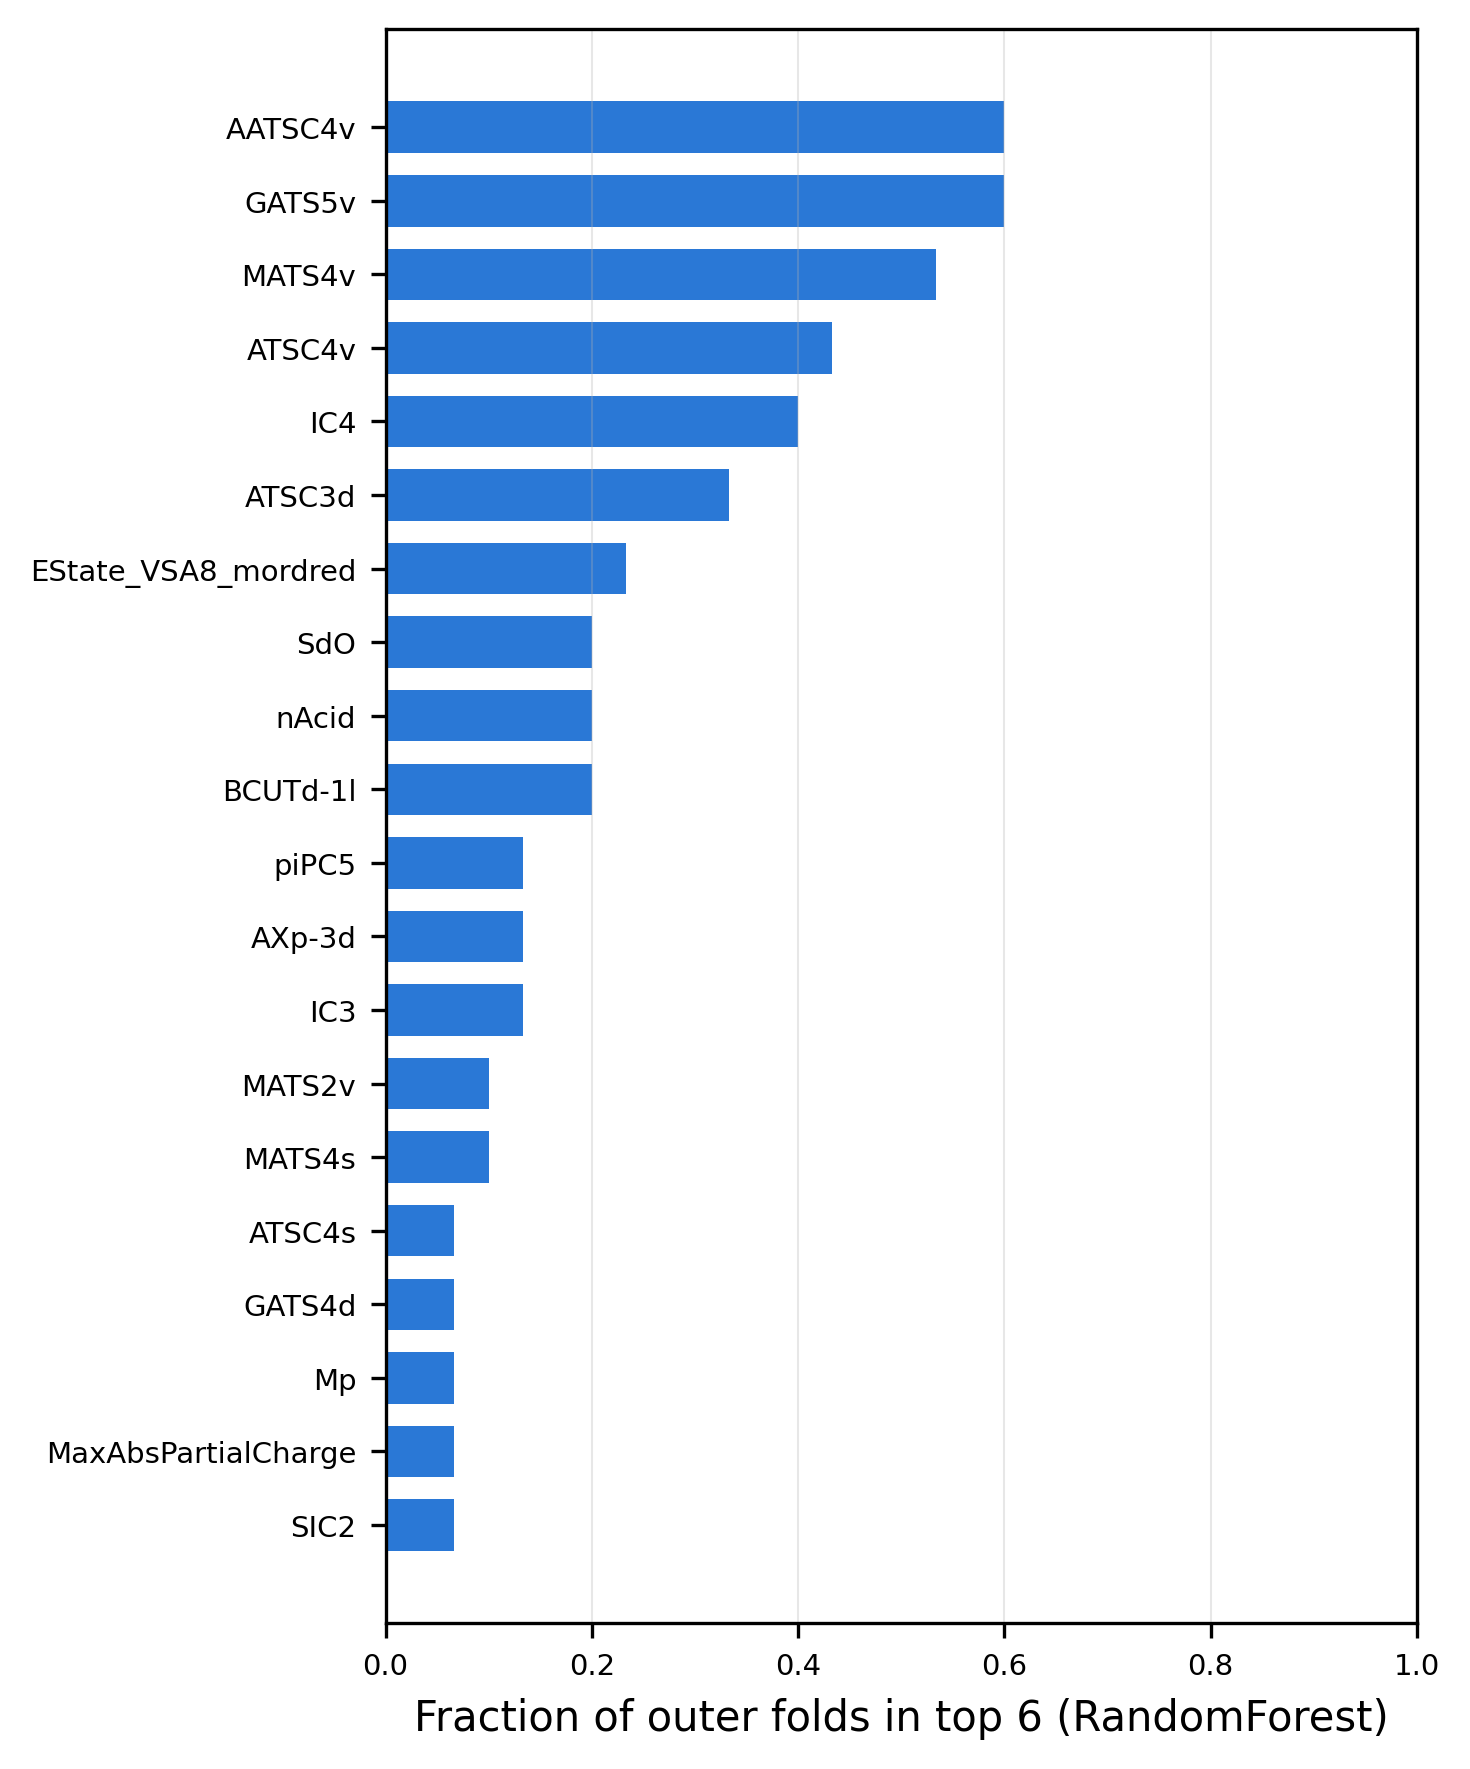

Source data for this figure (header and first rows):
descriptor, frequency
AATSC4v, 0.6
GATS5v, 0.6
MATS4v, 0.5333
ATSC4v, 0.4333
IC4, 0.4
ATSC3d, 0.3333
EState_VSA8_mordred, 0.2333
SdO, 0.2
nAcid, 0.2
BCUTd-1l, 0.2
piPC5, 0.1333
AXp-3d, 0.1333
IC3, 0.1333
MATS2v, 0.1
MATS4s, 0.1
ATSC4s, 0.06667
GATS4d, 0.06667
Mp, 0.06667
MaxAbsPartialCharge, 0.06667
SIC2, 0.06667
ATSC5pe, 0.06667
SIC5, 0.06667
MATS5v, 0.06667
AATSC5v, 0.06667
CIC2, 0.06667
AATSC4se, 0.03333
BCUTv-1l, 0.03333
AATS0p, 0.03333
ATSC6v, 0.03333
MATS5d, 0.03333
MATS6v, 0.03333
SLogP, 0.03333
BCUTpe-1l, 0.03333
ATSC1v, 0.03333
AATS2p, 0.03333
GATS6v, 0.03333
AATS3p, 0.03333
SsOH, 0.03333
ATSC6p, 0.03333
ATSC6pe, 0.03333
ATSC6s, 0.03333
MinEStateIndex, 0.03333
ATSC6se, 0.03333
SssssC, 0.03333
AATSC5pe, 0.03333
MATS5s, 0.03333
ATSC2v, 0.03333
RPCG, 0.03333
BCUT2D_MRHI, 0.03333
ATSC5v, 0.03333
HallKierAlpha, 0.03333
GATS4i, 0.03333
BCUTdv-1h, 0.03333
MINsF, 0.03333
AATSC3d, 0.03333
